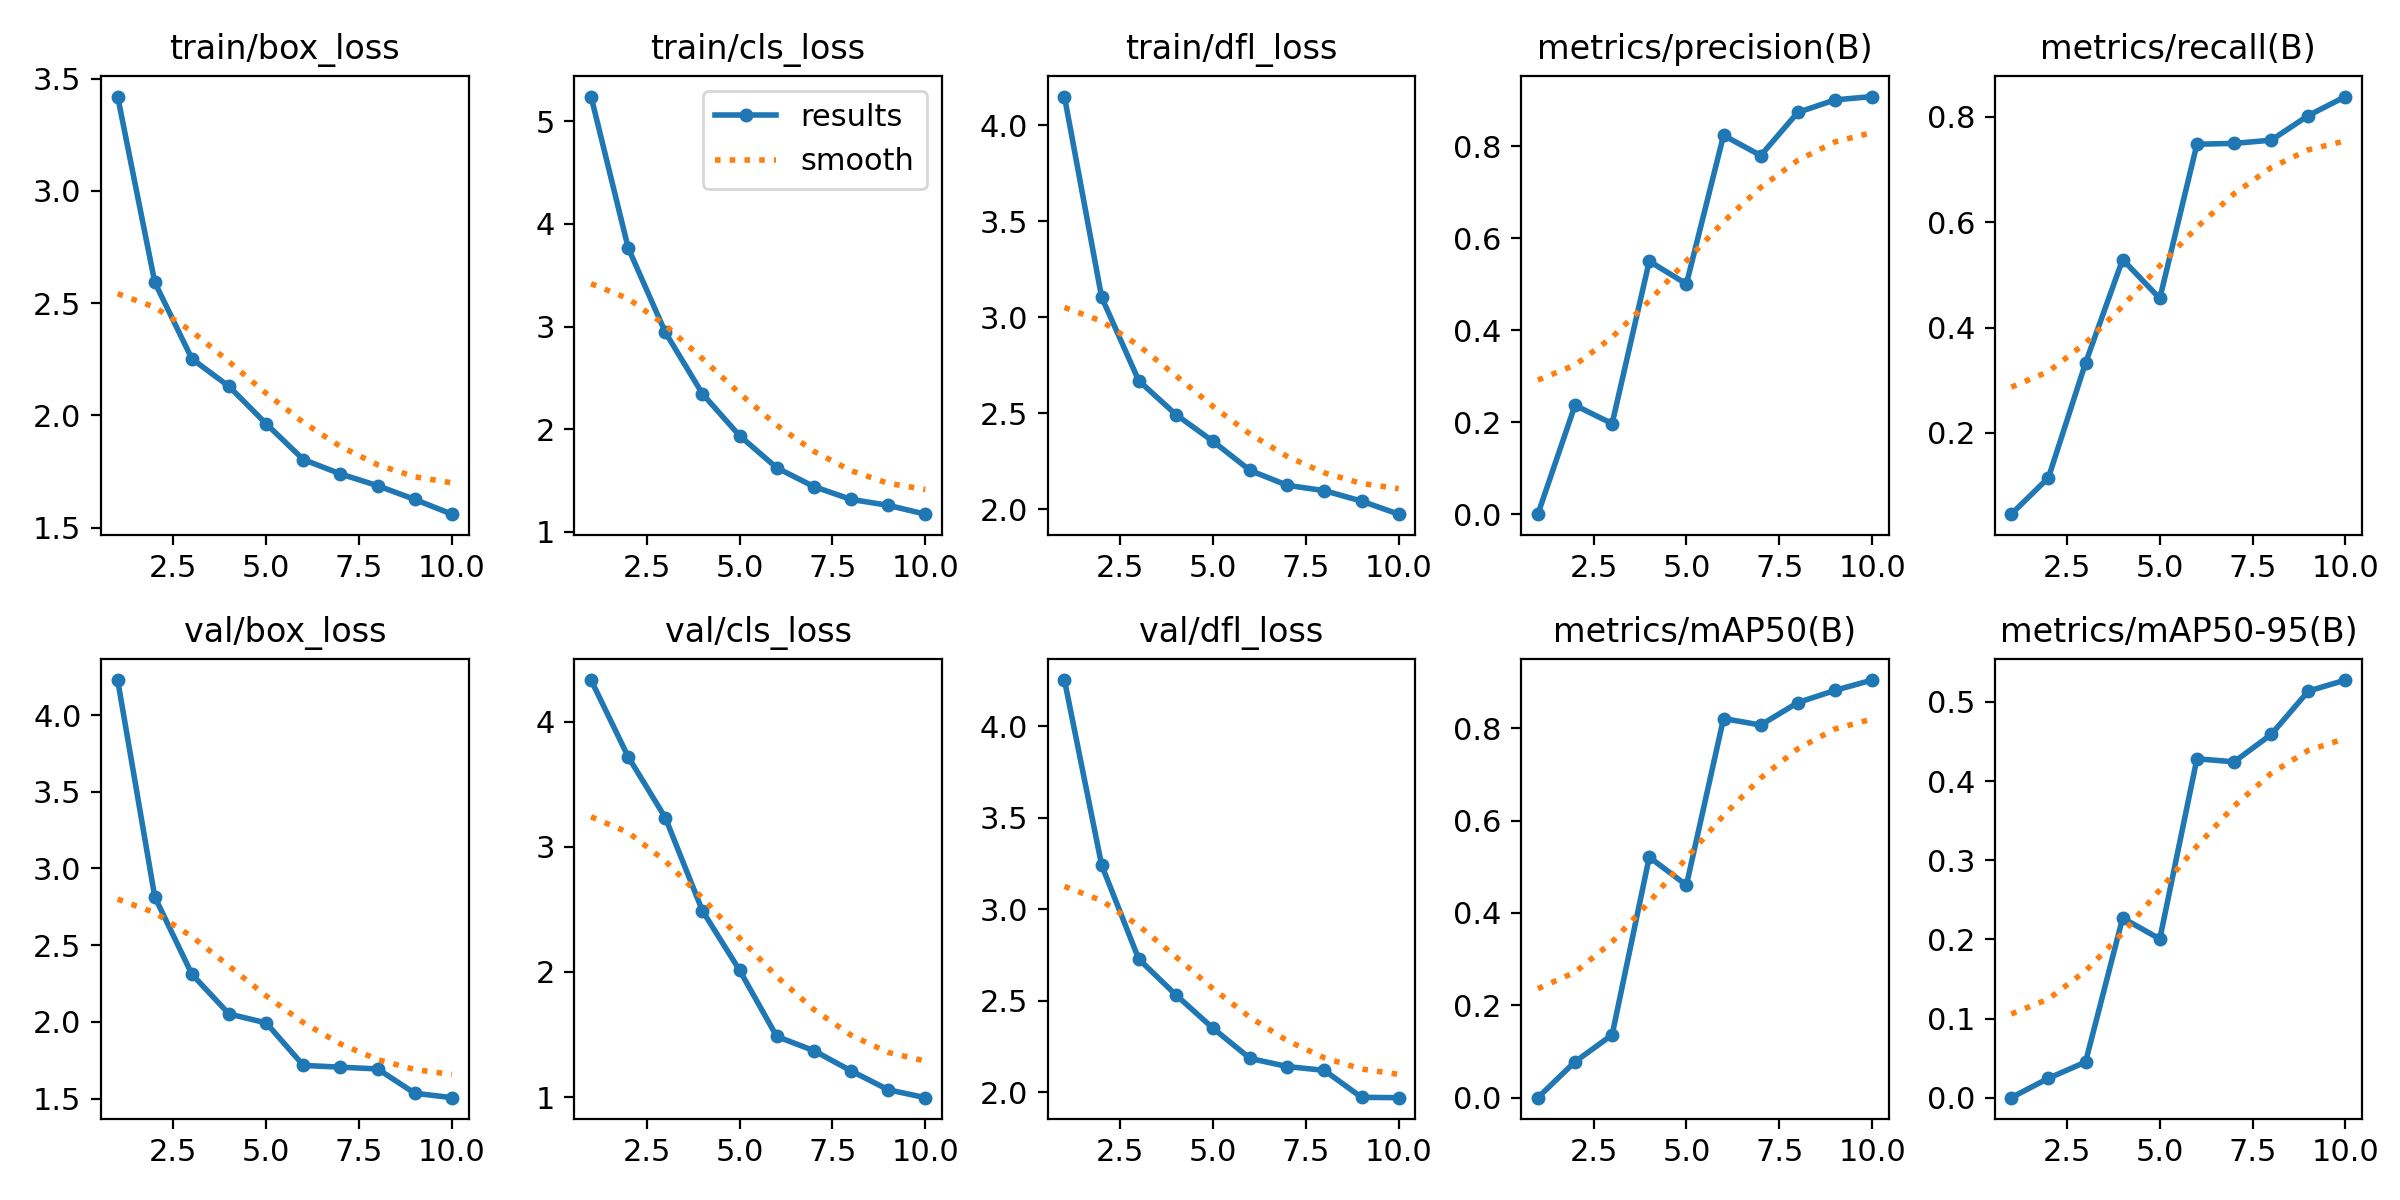

Source data for this figure (header and first rows):
epoch, train/box_loss, train/cls_loss, train/dfl_loss, metrics/precision(B), metrics/recall(B), metrics/mAP50(B), metrics/mAP50-95(B), val/box_loss, val/cls_loss, val/dfl_loss, lr/pg0, lr/pg1, lr/pg2
1, 3.42, 5.241, 4.15, 0.00016, 0.04572, 9e-05, 2e-05, 4.228, 4.332, 4.252, 0.0006559, 0.0006559, 0.0006559
2, 2.592, 3.767, 3.106, 0.237, 0.1148, 0.07778, 0.02452, 2.814, 3.719, 3.243, 0.001192, 0.001192, 0.001192
3, 2.252, 2.945, 2.671, 0.1972, 0.3327, 0.1361, 0.04501, 2.31, 3.232, 2.729, 0.001595, 0.001595, 0.001595
4, 2.129, 2.345, 2.495, 0.5504, 0.5292, 0.5209, 0.227, 2.051, 2.488, 2.533, 0.001406, 0.001406, 0.001406
5, 1.962, 1.938, 2.355, 0.5009, 0.4552, 0.4603, 0.2005, 1.993, 2.013, 2.351, 0.001208, 0.001208, 0.001208
6, 1.803, 1.625, 2.203, 0.8241, 0.748, 0.8211, 0.4282, 1.716, 1.484, 2.186, 0.00101, 0.00101, 0.00101
7, 1.739, 1.442, 2.126, 0.7803, 0.7496, 0.8069, 0.4243, 1.704, 1.371, 2.142, 0.000812, 0.000812, 0.000812
8, 1.687, 1.317, 2.098, 0.874, 0.7557, 0.8556, 0.459, 1.693, 1.209, 2.121, 0.000614, 0.000614, 0.000614
9, 1.625, 1.26, 2.044, 0.9012, 0.8025, 0.882, 0.5137, 1.534, 1.058, 1.974, 0.000416, 0.000416, 0.000416
10, 1.56, 1.173, 1.976, 0.9085, 0.8385, 0.9044, 0.5277, 1.505, 0.9946, 1.972, 0.000218, 0.000218, 0.000218
